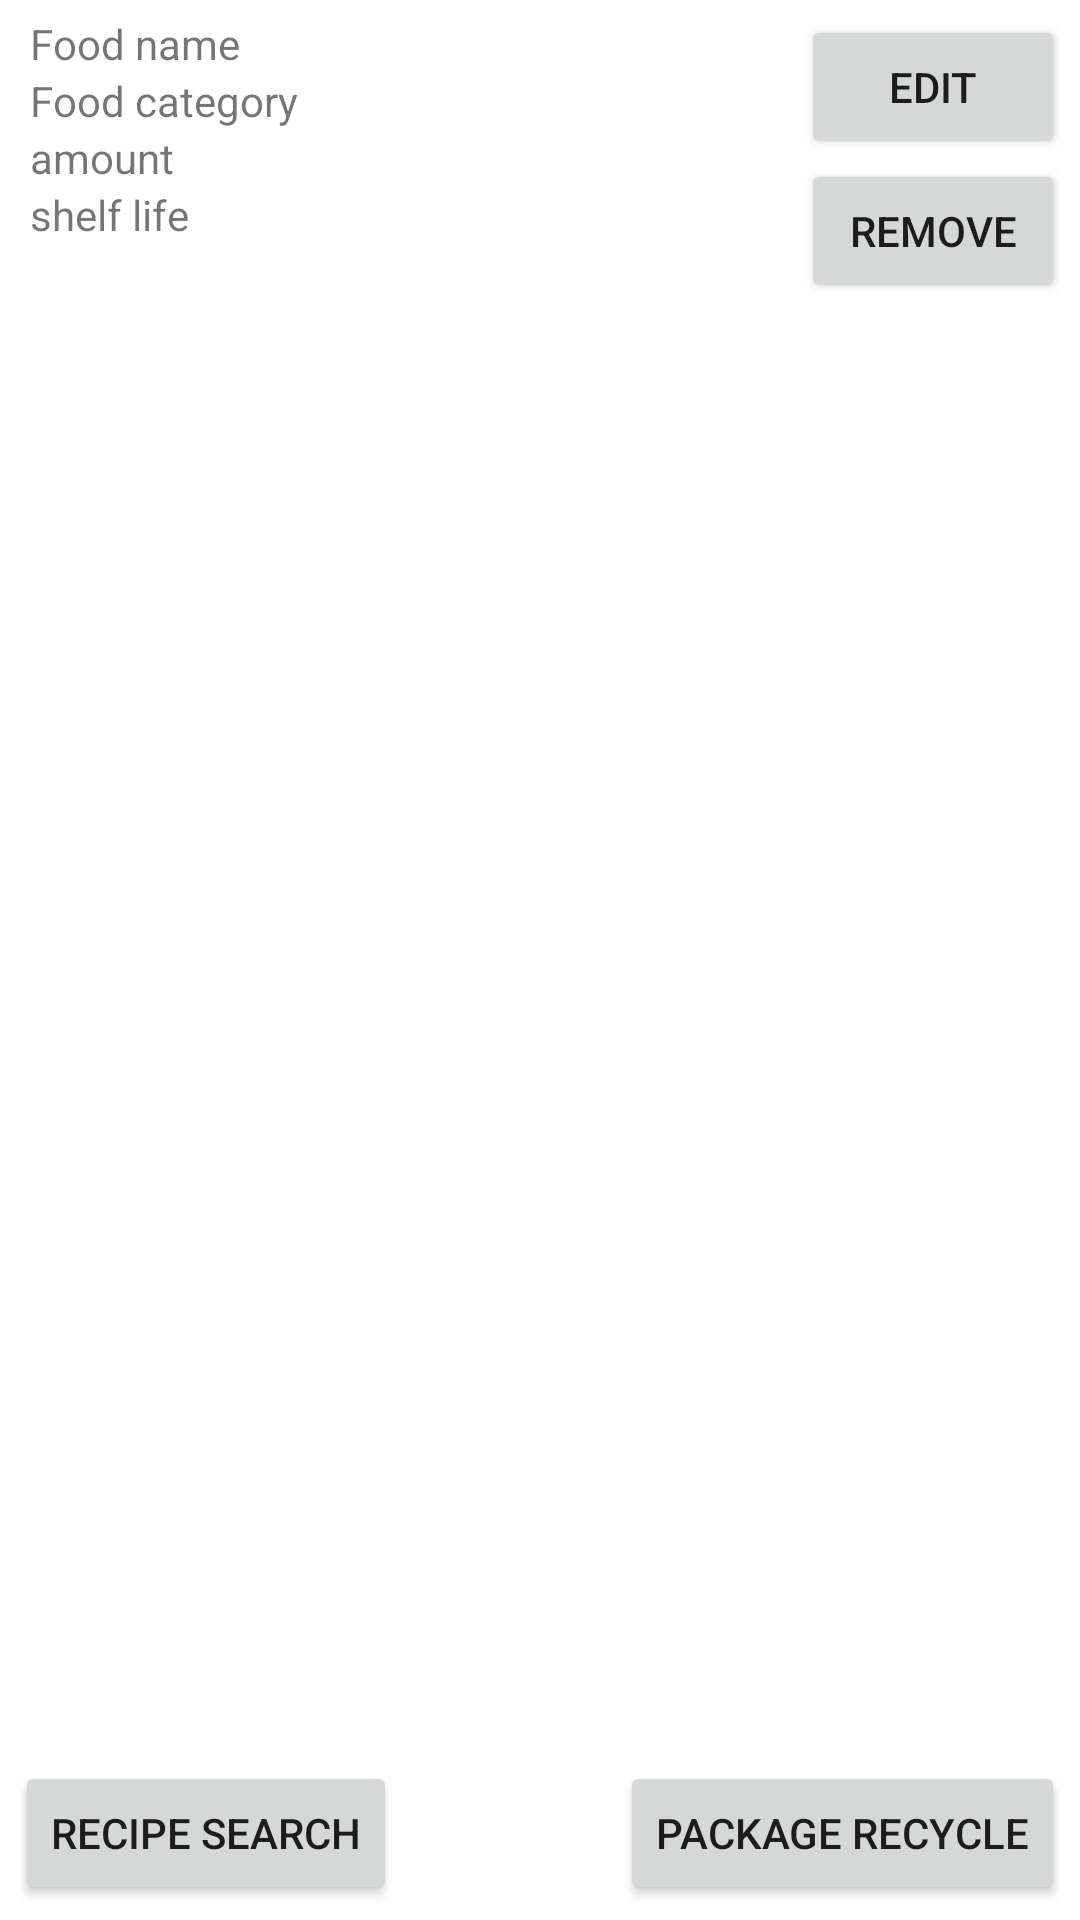

Here is an Android app screen rendered from its layout file. Give the layout XML and the strings, colors and styles it references.
<!-- AndroidManifest.xml: application theme Theme.KitsainFood -->
<!-- res/layout/food_item_view.xml -->
<?xml version="1.0" encoding="utf-8"?>
<RelativeLayout
    xmlns:android="http://schemas.android.com/apk/res/android"
    android:layout_width="match_parent"
    android:layout_height="160dp"
    android:layout_margin="5dp"
    android:padding="5dp"
    android:background="@color/gray">

    <ImageView
        android:id="@+id/food_item_icon"
        android:layout_width="wrap_content"
        android:layout_height="wrap_content"
        android:layout_marginEnd="5dp"
        android:contentDescription="@string/food_category"
        android:src="@mipmap/ic_launcher_round"/>

    <TextView
        android:id="@+id/food_item_name"
        android:layout_width="wrap_content"
        android:layout_height="wrap_content"
        android:layout_toEndOf="@id/food_item_icon"
        android:text="@string/food_name"/>

    <TextView
        android:id="@+id/food_item_category"
        android:layout_width="wrap_content"
        android:layout_height="wrap_content"
        android:layout_toEndOf="@id/food_item_icon"
        android:layout_below="@id/food_item_name"
        android:text="@string/food_category"/>

    <TextView
        android:id="@+id/food_item_amount"
        android:layout_width="wrap_content"
        android:layout_height="wrap_content"
        android:layout_toEndOf="@id/food_item_icon"
        android:layout_below="@id/food_item_category"
        android:text="@string/amount"/>

    <TextView
        android:id="@+id/food_item_shelf_life"
        android:layout_width="wrap_content"
        android:layout_height="wrap_content"
        android:layout_toEndOf="@id/food_item_icon"
        android:layout_below="@id/food_item_amount"
        android:text="@string/shelf_life"/>

    <Button
        android:id="@+id/food_item_edit_button"
        android:layout_width="wrap_content"
        android:layout_height="wrap_content"
        android:layout_alignParentEnd="true"
        android:text="@string/edit"/>

    <Button
        android:id="@+id/food_item_remove_button"
        android:layout_width="wrap_content"
        android:layout_height="wrap_content"
        android:layout_alignParentEnd="true"
        android:layout_below="@id/food_item_edit_button"
        android:text="@string/remove"/>

    <Button
        android:id="@+id/food_item_replica_search_button"
        android:layout_width="wrap_content"
        android:layout_height="wrap_content"
        android:layout_alignParentStart="true"
        android:layout_alignParentBottom="true"
        android:text="@string/recipe_search"/>

    <Button
        android:id="@+id/food_item_packaging_recycling_button"
        android:layout_width="wrap_content"
        android:layout_height="wrap_content"
        android:layout_alignParentBottom="true"
        android:layout_alignParentEnd="true"
        android:text="@string/packaging_recycling"/>

</RelativeLayout>
<!-- resources referenced by this layout -->
<resources>
  <string name="amount">amount</string>
  <string name="edit">Edit</string>
  <string name="food_category">Food category</string>
  <string name="food_name">Food name</string>
  <string name="packaging_recycling">Package Recycle</string>
  <string name="recipe_search">Recipe Search</string>
  <string name="remove">Remove</string>
  <string name="shelf_life">shelf life</string>
  <style name="Theme.KitsainFood" parent="Theme.MaterialComponents.DayNight.NoActionBar">
          
          <item name="colorPrimary">@color/purple_500</item>
          <item name="colorPrimaryVariant">@color/purple_700</item>
          <item name="colorOnPrimary">@color/white</item>
          
          <item name="colorSecondary">@color/teal_200</item>
          <item name="colorSecondaryVariant">@color/teal_700</item>
          <item name="colorOnSecondary">@color/black</item>
          
          <item name="android:statusBarColor">?attr/colorPrimaryVariant</item>
          
      </style>
  <!-- not gathered from this repository: default colours our renderer supplied (Android Studio template values) -->
  <color name="purple_500">#FF6200EE</color>
  <color name="purple_700">#FF3700B3</color>
  <color name="teal_200">#FF03DAC5</color>
  <color name="teal_700">#FF018786</color>
  <color name="black">#FF000000</color>
  <color name="white">#FFFFFFFF</color>
</resources>
